Labelled photos from "split-data", an image-classification folder in Coronavirus-Visualization-Team/CVT_COVID-CT-CNN. The possible labels are: COVID, non-COVID.

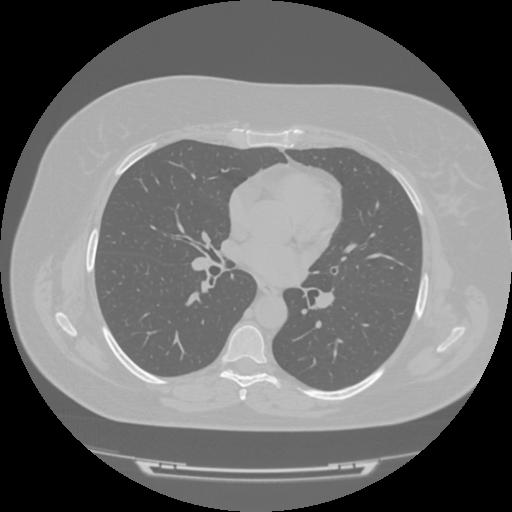
Label: non-COVID

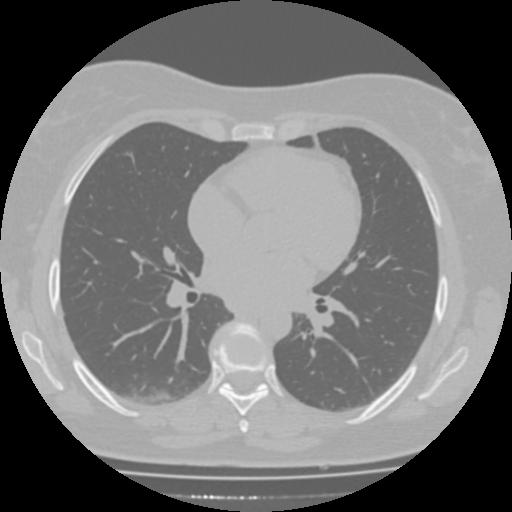
Label: COVID

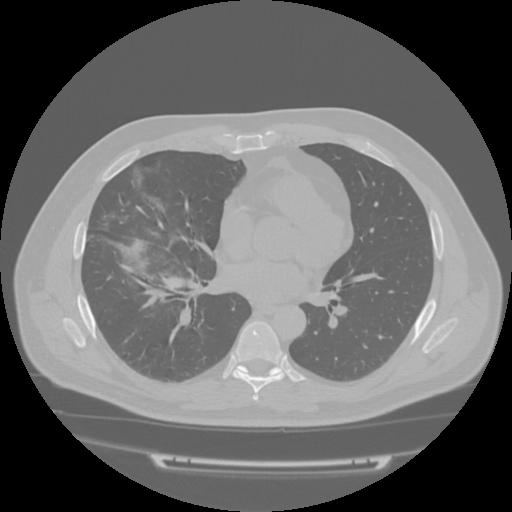
Label: COVID

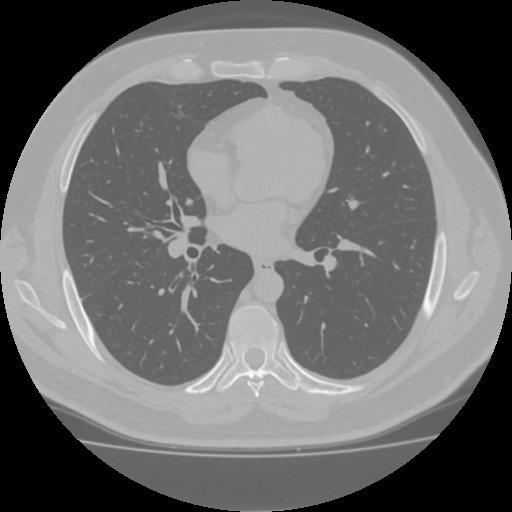
Label: non-COVID

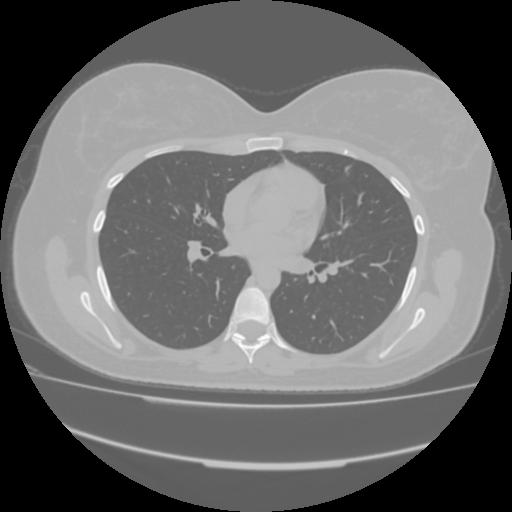
Label: non-COVID

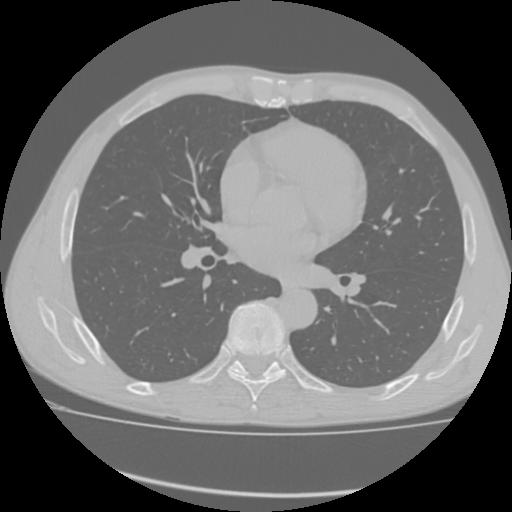
Label: COVID
